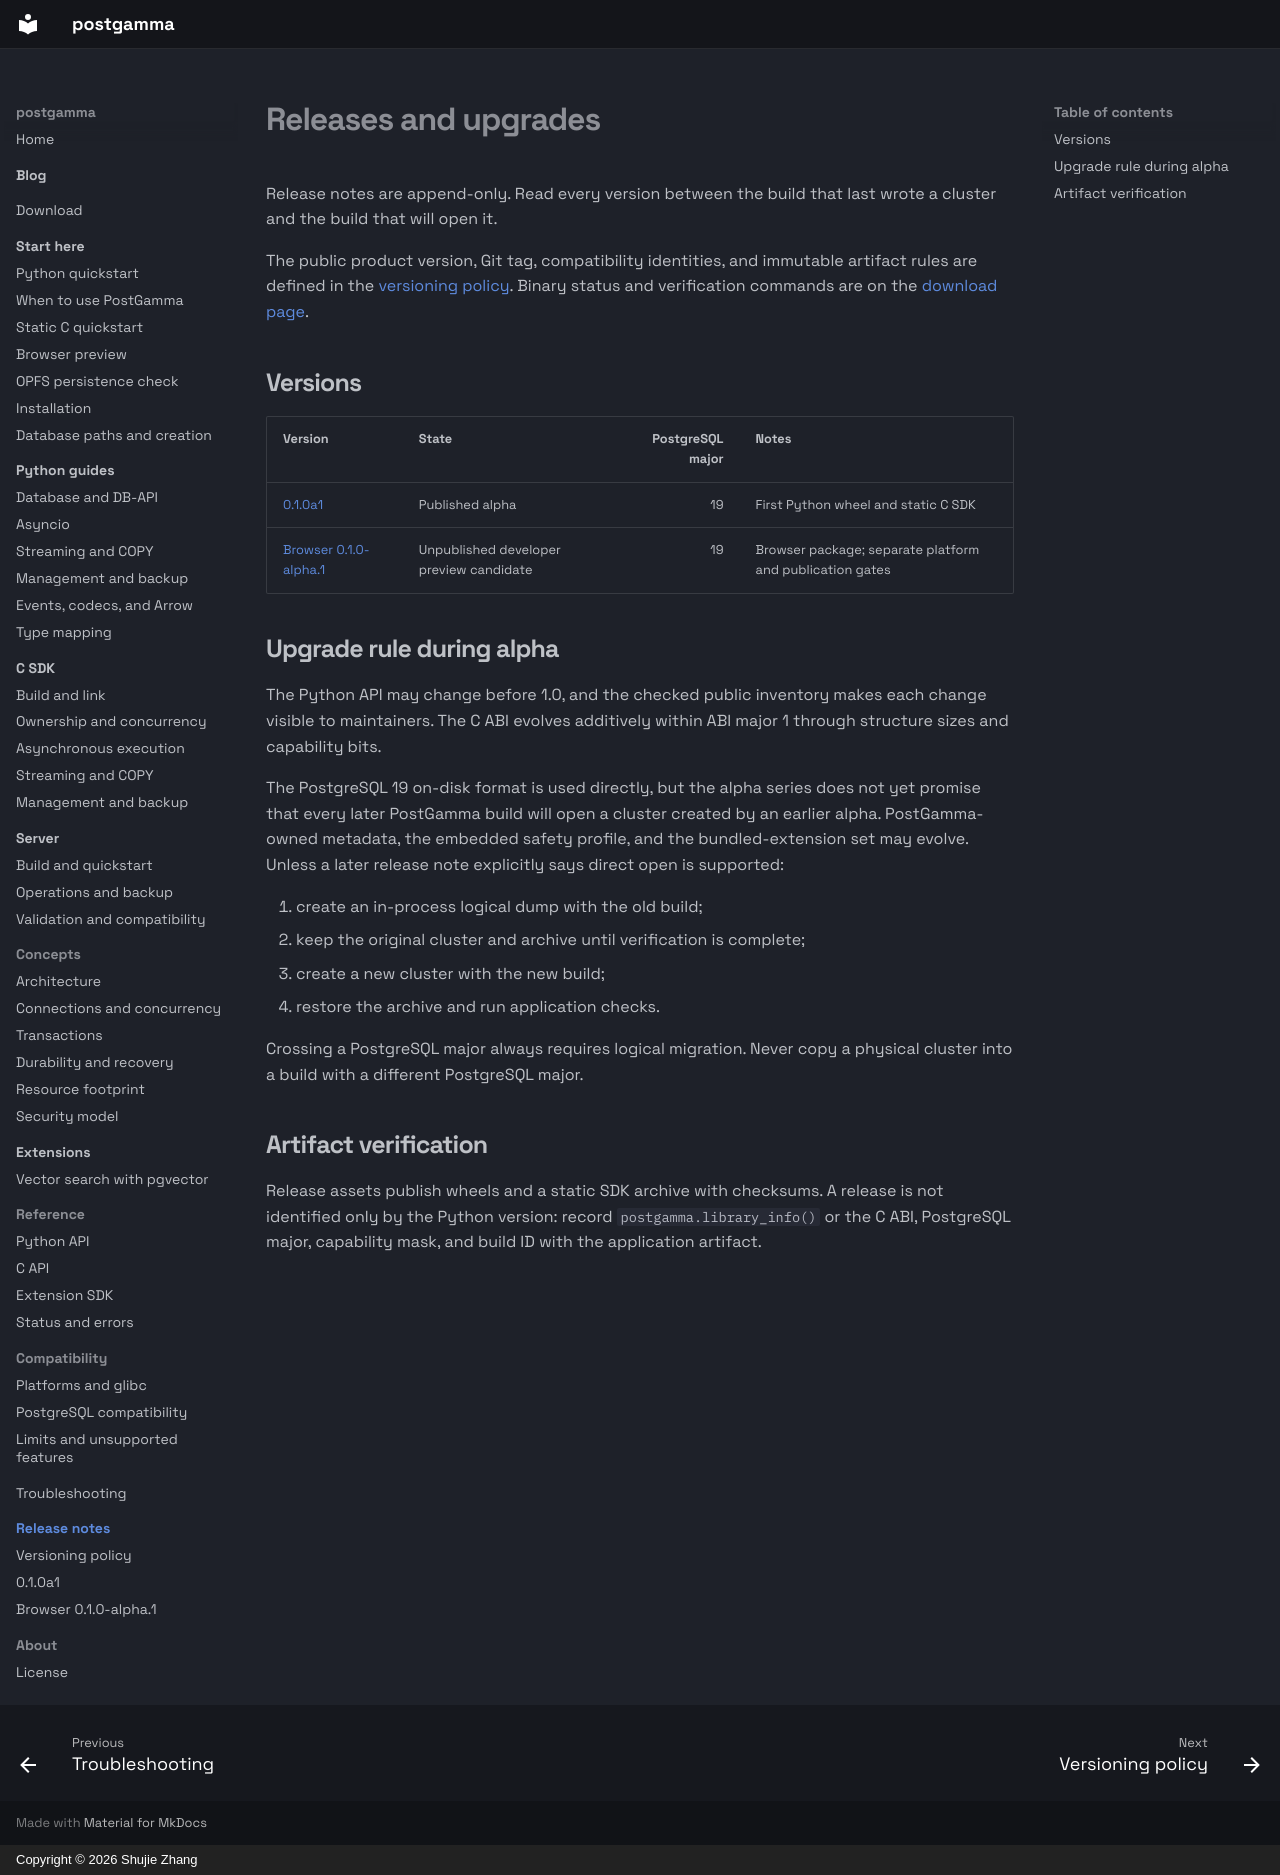

repository: postgamma/postgamma · page: releases/index.html · generator: mkdocs · copyright: Copyright © 2026 Shujie Zhang

# Releases and upgrades

Release notes are append-only. Read every version between the build that last
wrote a cluster and the build that will open it.

The public product version, Git tag, compatibility identities, and immutable
artifact rules are defined in the [versioning policy](versioning.md). Binary
status and verification commands are on the [download page](../downloads.md).

## Versions

| Version | State | PostgreSQL major | Notes |
| --- | --- | ---: | --- |
| [0.1.0a1](0.1.0a1.md) | Published alpha | 19 | First Python wheel and static C SDK |
| [Browser 0.1.0-alpha.1](wasm-0.1.0-alpha.1.md) | Unpublished developer preview candidate | 19 | Browser package; separate platform and publication gates |

## Upgrade rule during alpha

The Python API may change before 1.0, and the checked public inventory makes
each change visible to maintainers. The C ABI evolves additively within ABI
major 1 through structure sizes and capability bits.

The PostgreSQL 19 on-disk format is used directly, but the alpha series does
not yet promise that every later PostGamma build will open a cluster created by
an earlier alpha. PostGamma-owned metadata, the embedded safety profile, and
the bundled-extension set may evolve. Unless a later release note explicitly
says direct open is supported:

1. create an in-process logical dump with the old build;
2. keep the original cluster and archive until verification is complete;
3. create a new cluster with the new build;
4. restore the archive and run application checks.

Crossing a PostgreSQL major always requires logical migration. Never copy a
physical cluster into a build with a different PostgreSQL major.

## Artifact verification

Release assets publish wheels and a static SDK archive with checksums. A release
is not identified only by the Python version: record `postgamma.library_info()`
or the C ABI, PostgreSQL major, capability mask, and build ID with the
application artifact.
